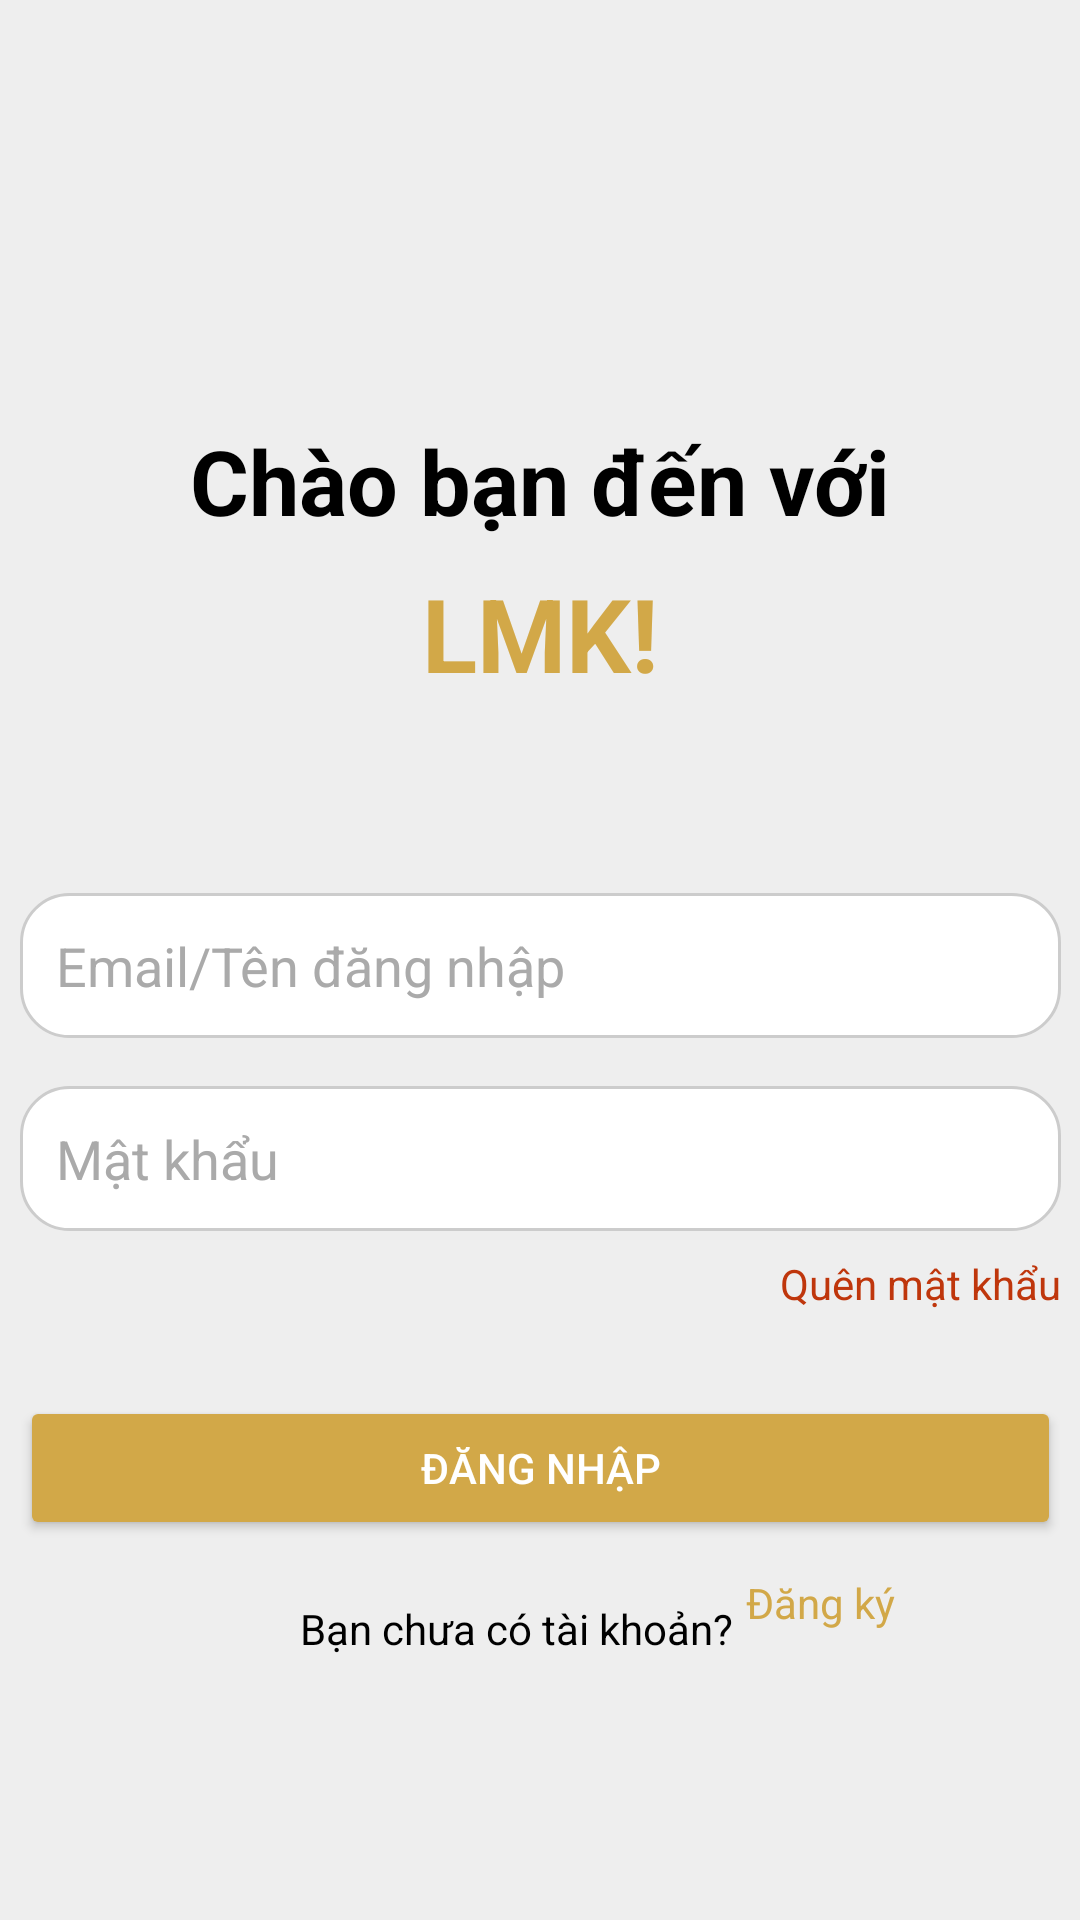

This screen was rendered from an Android layout file. Write that file and the resources it references.
<!-- AndroidManifest.xml: application theme Theme.AppDocTruyenOnlineKML -->
<!-- res/layout/activity_login.xml -->
<?xml version="1.0" encoding="utf-8"?>
<androidx.constraintlayout.widget.ConstraintLayout xmlns:android="http://schemas.android.com/apk/res/android"
    xmlns:app="http://schemas.android.com/apk/res-auto"
    xmlns:tools="http://schemas.android.com/tools"
    android:layout_width="match_parent"
    android:layout_height="match_parent"
    android:background="#EEEEEE"
    tools:context=".ActivityLogin">

    <TextView
        android:id="@+id/txt_goR"
        android:layout_width="wrap_content"
        android:layout_height="wrap_content"
        android:text="Đăng ký"
        android:textColor="#d2a848"
        android:textSize="14sp"
        app:layout_constraintBottom_toBottomOf="parent"
        app:layout_constraintEnd_toEndOf="parent"
        app:layout_constraintHorizontal_bias="0.068"
        app:layout_constraintStart_toEndOf="@+id/registerText"
        app:layout_constraintTop_toBottomOf="@+id/btn_login"
        app:layout_constraintVertical_bias="0.105" />

    <TextView
        android:id="@+id/txt_wellcom1"
        android:layout_width="wrap_content"
        android:layout_height="wrap_content"
        android:fontFamily="sans-serif"
        android:text="Chào bạn đến với"
        android:textColor="#000000"
        android:textSize="30sp"
        android:textStyle="bold"
        app:layout_constraintBottom_toTopOf="@+id/txt_wellcom2"
        app:layout_constraintEnd_toEndOf="parent"
        app:layout_constraintStart_toStartOf="parent"
        app:layout_constraintTop_toTopOf="parent"
        android:layout_marginTop="140dp"/>

    <TextView
        android:id="@+id/txt_wellcom2"
        android:layout_width="wrap_content"
        android:layout_height="wrap_content"
        android:layout_marginTop="8dp"
        android:fontFamily="sans-serif"
        android:text="LMK!"
        android:textColor="#d2a848"
        android:textSize="34sp"
        android:textStyle="bold"
        app:layout_constraintEnd_toEndOf="parent"
        app:layout_constraintStart_toStartOf="parent"
        app:layout_constraintTop_toBottomOf="@+id/txt_wellcom1" />

    <EditText
        android:id="@+id/edt_email"
        android:layout_width="347dp"
        android:layout_height="wrap_content"
        android:layout_marginTop="64dp"
        android:background="@drawable/round_edit_text"
        android:hint="Email/Tên đăng nhập"
        android:inputType="textEmailAddress"
        android:padding="12dp"
        android:textColor="#000"
        android:textColorHint="#aaa"
        app:layout_constraintEnd_toEndOf="parent"
        app:layout_constraintStart_toStartOf="parent"
        app:layout_constraintTop_toBottomOf="@+id/txt_wellcom2" />

    <EditText
        android:id="@+id/edt_password"
        android:layout_width="347dp"
        android:layout_height="wrap_content"
        android:background="@drawable/round_edit_text"
        android:hint="Mật khẩu"
        android:inputType="textPassword"
        android:padding="12dp"
        android:textColor="#000"
        android:textColorHint="#aaa"
        app:layout_constraintTop_toBottomOf="@+id/edt_email"
        app:layout_constraintStart_toStartOf="parent"
        app:layout_constraintEnd_toEndOf="parent"
        android:layout_marginTop="16dp" />

    <TextView
        android:id="@+id/txt_forgotpw"
        android:layout_width="wrap_content"
        android:layout_height="wrap_content"
        android:text="Quên mật khẩu"
        android:textColor="#BF360C"
        android:textSize="14sp"
        app:layout_constraintTop_toBottomOf="@+id/edt_password"
        app:layout_constraintEnd_toEndOf="@+id/edt_password"
        android:layout_marginTop="8dp" />

    <Button
        android:id="@+id/btn_login"
        android:layout_width="347dp"
        android:layout_height="wrap_content"
        android:layout_marginTop="28dp"
        android:backgroundTint="#d2a848"
        android:padding="12dp"
        android:text="ĐĂNG NHẬP"
        android:textColor="#ffffff"
        app:layout_constraintEnd_toEndOf="parent"
        app:layout_constraintStart_toStartOf="parent"
        app:layout_constraintTop_toBottomOf="@+id/txt_forgotpw" />

    <TextView
        android:id="@+id/registerText"
        android:layout_width="wrap_content"
        android:layout_height="wrap_content"
        android:layout_marginStart="100dp"
        android:layout_marginTop="20dp"
        android:text="Bạn chưa có tài khoản?"
        android:textColor="#000000"
        android:textSize="14sp"
        app:layout_constraintStart_toStartOf="parent"
        app:layout_constraintTop_toBottomOf="@+id/btn_login" />

</androidx.constraintlayout.widget.ConstraintLayout>
<!-- resources referenced by this layout -->
<resources>
  <!-- drawable round_edit_text (drawable) -->
  <?xml version="1.0" encoding="utf-8"?>
  <shape xmlns:android="http://schemas.android.com/apk/res/android">
      <solid android:color="#ffffff"/>
      <corners android:radius="16dp"/>
      <stroke android:width="1dp" android:color="#cccccc"/>
      <padding android:left="10dp" android:right="10dp"/>
  </shape>
  <style name="Theme.AppDocTruyenOnlineKML" parent="Base.Theme.AppDocTruyenOnlineKML" />
  <style name="Base.Theme.AppDocTruyenOnlineKML" parent="Theme.Material3.DayNight.NoActionBar">
          
          
      </style>
</resources>
